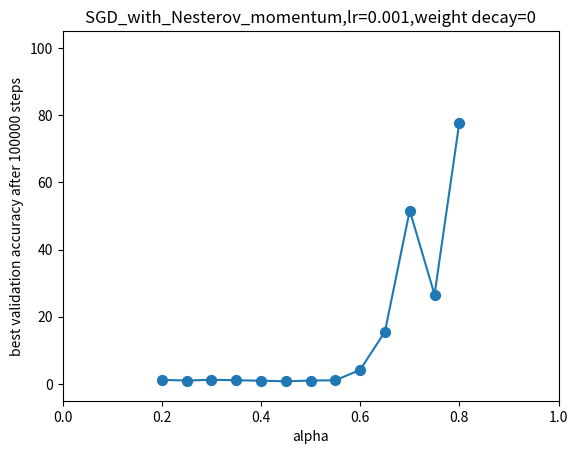

The script that saved this image:
import matplotlib.pyplot as plt
alpha=[0.2,0.25,0.3,0.35,
       0.4,0.45,0.5,0.55,
       0.6,0.65,0.7,0.75,0.8]
validation_accuracy=[1.22226655483245,1.00609326362609,1.22988152503967,1.09548723697662,
                     0.956598758697509,0.792270541191101,0.998937249183654,1.08644306659698,
                     4.17109441757202,15.548131942749,51.611759185791,26.5731296539306,77.7895812988281]

plt.figure()
sizes = 50
plt.scatter(alpha,validation_accuracy,s=sizes)
plt.plot(alpha,validation_accuracy)
plt.xlabel('alpha')
plt.ylabel('best validation accuracy after 100000 steps')
plt.xlim(0,1)
plt.ylim(-5,105)
plt.title('SGD_with_Nesterov_momentum,lr=0.001,weight decay=0')

#plt.title('learning rate = {}'.format(learning_rate))
if not plt.savefig('plot2.png', bbox_inches='tight'):
    print("保存图形失败，请检查文件路径和权限。")
else:
    print("图形已成功保存。")
plt.show()